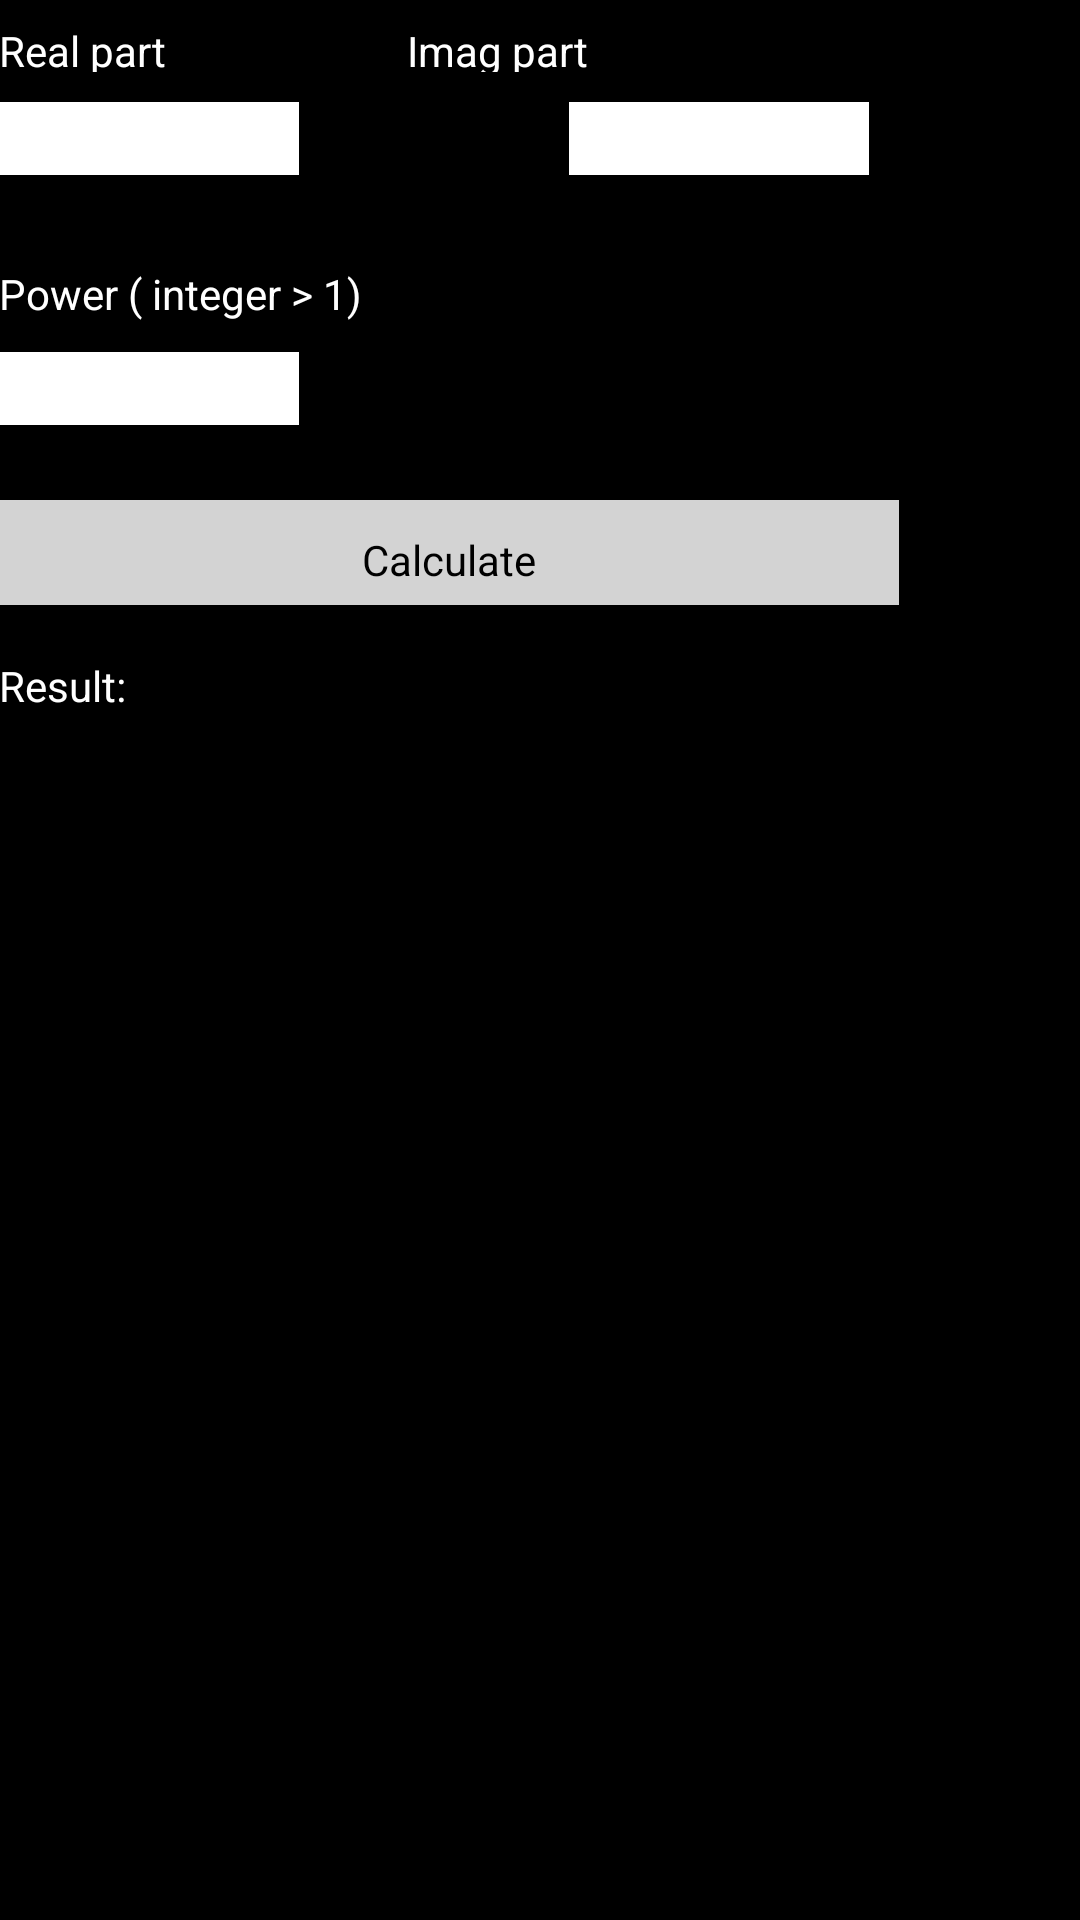

Produce the Android XML layout that renders to this screen, including the resource entries it uses.
<!-- AndroidManifest.xml: application theme AppTheme -->
<!-- res/layout/activity_complex_exponential.xml -->
<LinearLayout xmlns:android="http://schemas.android.com/apk/res/android"
    xmlns:tools="http://schemas.android.com/tools"
    android:layout_width="match_parent"
    android:layout_height="match_parent"
    android:paddingBottom="@dimen/activity_vertical_margin"
    android:paddingLeft="@dimen/activity_horizontal_margin"
    android:paddingRight="@dimen/activity_horizontal_margin"
    android:paddingTop="@dimen/activity_vertical_margin"
    android:orientation="vertical"
    tools:context=".ComplexExponential" 
    android:background="@color/black">

    <ScrollView
        android:id="@+id/scrollView1"
        android:layout_width="match_parent"
        android:layout_height="wrap_content" >

        <LinearLayout
            android:layout_width="match_parent"
            android:layout_height="match_parent"
            android:orientation="vertical" >
            
            <TableRow
    android:layout_width="wrap_content"
    android:layout_height="wrap_content"
    android:gravity="center" >
		
    <TextView 
    android:layout_marginTop="5dp"
    android:id="@+id/textView9" 
    android:layout_width="wrap_content" 
    android:layout_height="wrap_content" 
    android:text="@string/retext" 
    android:textColor="@color/white"
    android:layout_marginRight="40dp"/>
    
    <TextView 
    android:layout_marginTop="5dp"
    android:id="@+id/textView10" 
    android:layout_width="wrap_content" 
    android:layout_height="wrap_content" 
    android:text="@string/imtext"
    android:textColor="@color/white"
    android:layout_marginLeft="40dp"/>

	</TableRow>
	
<TableRow
    android:layout_width="wrap_content"
    android:layout_height="wrap_content"
    android:gravity="center" 
    android:layout_marginTop="10dp">
		
	    <EditText android:id="@+id/renum4" 
	        android:layout_width="100dp" 
	        android:layout_height="wrap_content"  
	        android:inputType="phone" 
	        android:background="@color/white"
	        android:layout_marginRight="45dp"

	        />
	
	    <EditText android:id="@+id/imnum4" 
	        android:layout_width="100dp" 
	        android:layout_height="wrap_content"  
	        android:inputType="phone" 
	        android:background="@color/white"
	        android:layout_marginLeft="45dp"
	/>
	</TableRow>
	   <TextView 
    android:layout_marginTop="30dp"
    android:id="@+id/textView21" 
    android:layout_width="wrap_content" 
    android:layout_height="wrap_content" 
    android:text="@string/sssttext" 
    android:textColor="@color/white"/>
   <TableRow
    android:layout_width="wrap_content"
    android:layout_height="wrap_content"
    android:gravity="center" 
    android:layout_marginTop="10dp">
		
	    <EditText android:id="@+id/wykl" 
	        android:layout_width="100dp" 
	        android:layout_height="wrap_content"  
	        android:inputType="phone" 
	        android:background="@color/white"
	        android:layout_marginRight="45dp"

	        />
	</TableRow>  
	    <TableRow
    android:layout_width="wrap_content"
    android:layout_height="wrap_content"
    android:gravity="center" 
    android:layout_marginTop="10dp">
		
        <Button
            android:id="@+id/calculate2"
            style="@style/MyButtonView"
            android:layout_width="300dp"
            android:layout_height="40dp"
            android:text="@string/detmatr_button" />
	</TableRow>
<TableRow
    android:layout_width="wrap_content"
    android:layout_height="wrap_content"
    android:gravity="center" 
    android:layout_marginTop="10dp">
		
    <TextView 
    android:layout_marginTop="5dp"
    android:id="@+id/textView6" 
    android:layout_width="wrap_content" 
    android:layout_height="wrap_content" 
    android:text="@string/restext" 
    android:textColor="@color/white"
    android:layout_marginRight="40dp"/>

	</TableRow>  

<TableRow
    android:layout_width="wrap_content"
    android:layout_height="wrap_content"
    android:gravity="center" >
	
    <TextView 
    android:layout_marginTop="5dp"
    android:id="@+id/textView22" 
    android:layout_width="wrap_content" 
    android:layout_height="wrap_content" 
    android:textColor="@color/white"
    android:layout_marginLeft="40dp"/>

	</TableRow>
            
        </LinearLayout>
    </ScrollView>

</LinearLayout>
<!-- resources referenced by this layout -->
<resources>
  <color name="black">#000000</color>
  <color name="white">#ffffff</color>
  <string name="detmatr_button">Calculate</string>
  <string name="imtext">Imag part</string>
  <string name="restext">Result:</string>
  <string name="retext">Real part</string>
  <string name="sssttext">Power ( integer &gt; 1)</string>
  <style name="MyButtonView" parent="@android:style/Widget.Button">
  	<item name="android:background">@color/silver</item>
  	<item name="android:layout_gravity">center</item>
  	<item name="android:layout_marginTop">10dp</item>
  </style>
  <style name="AppTheme" parent="AppBaseTheme">
          
      </style>
  <color name="silver">#D3D3D3</color>
  <style name="AppBaseTheme" parent="android:Theme.Light">
          
      </style>
</resources>
